Dataset: Fruits (GitHub, mondogo24/Fruit_CNN_Classifier). Classes: apple, banana, lemon, orange, pear.

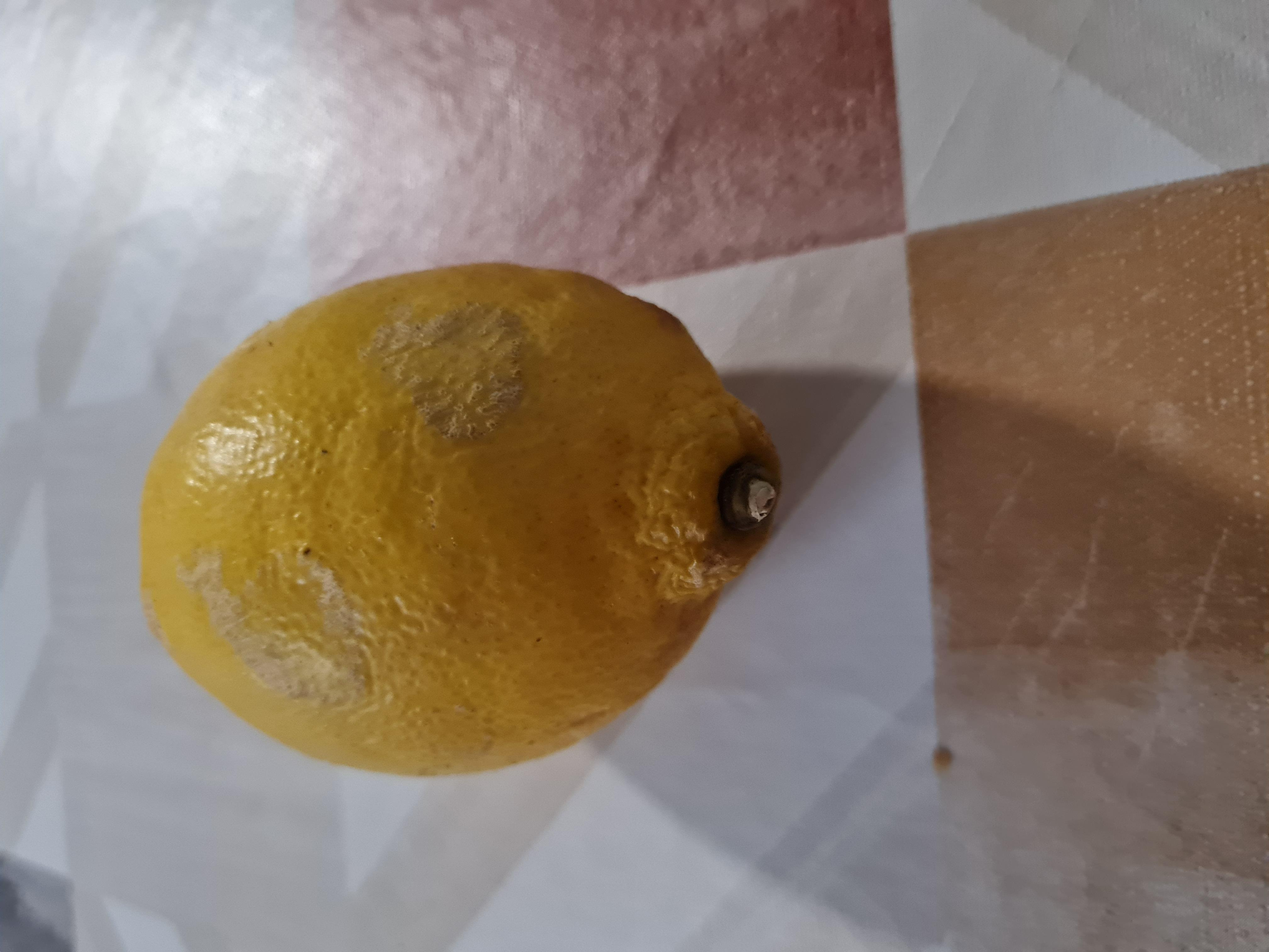
Label: lemon

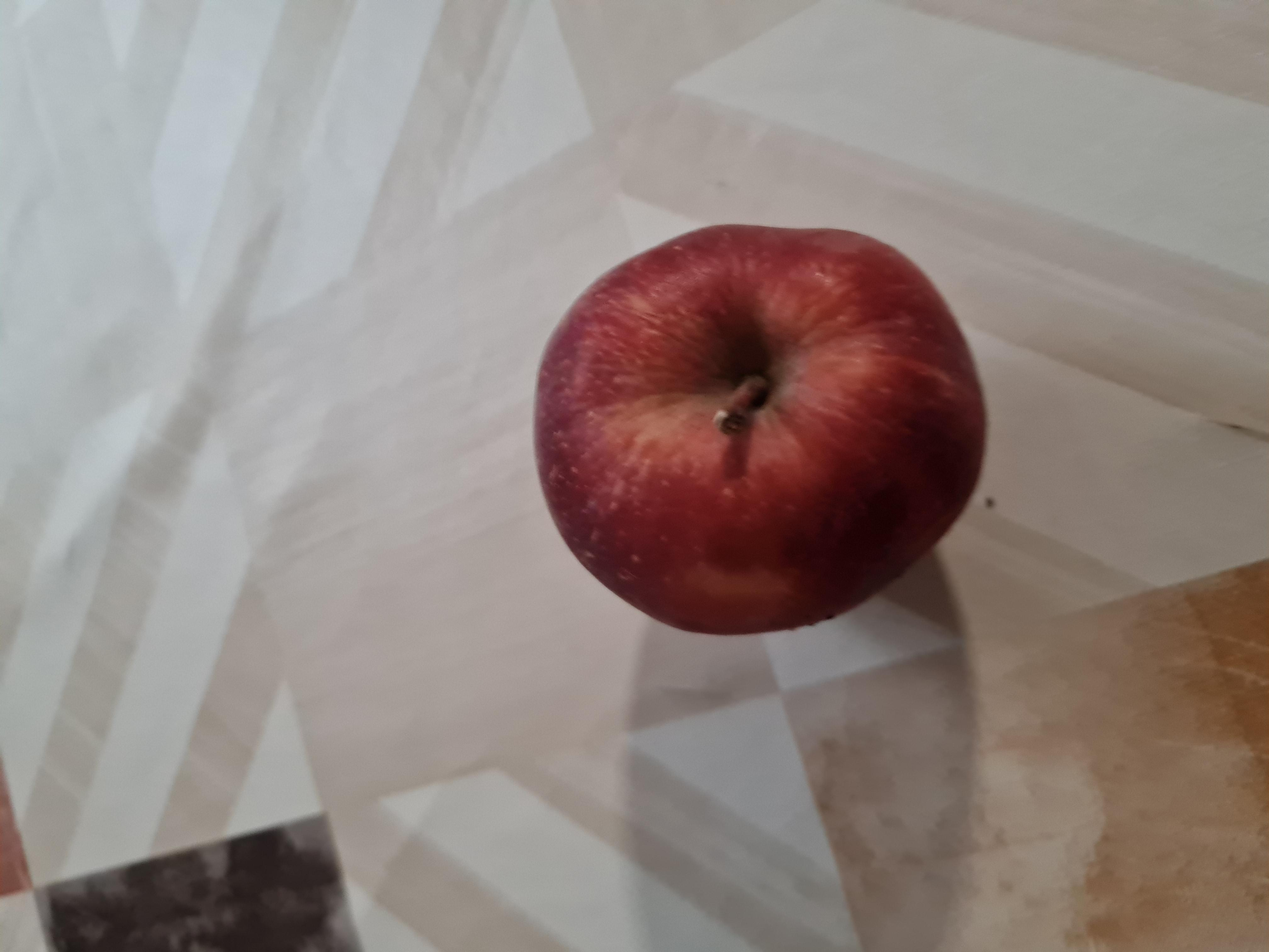
Label: apple

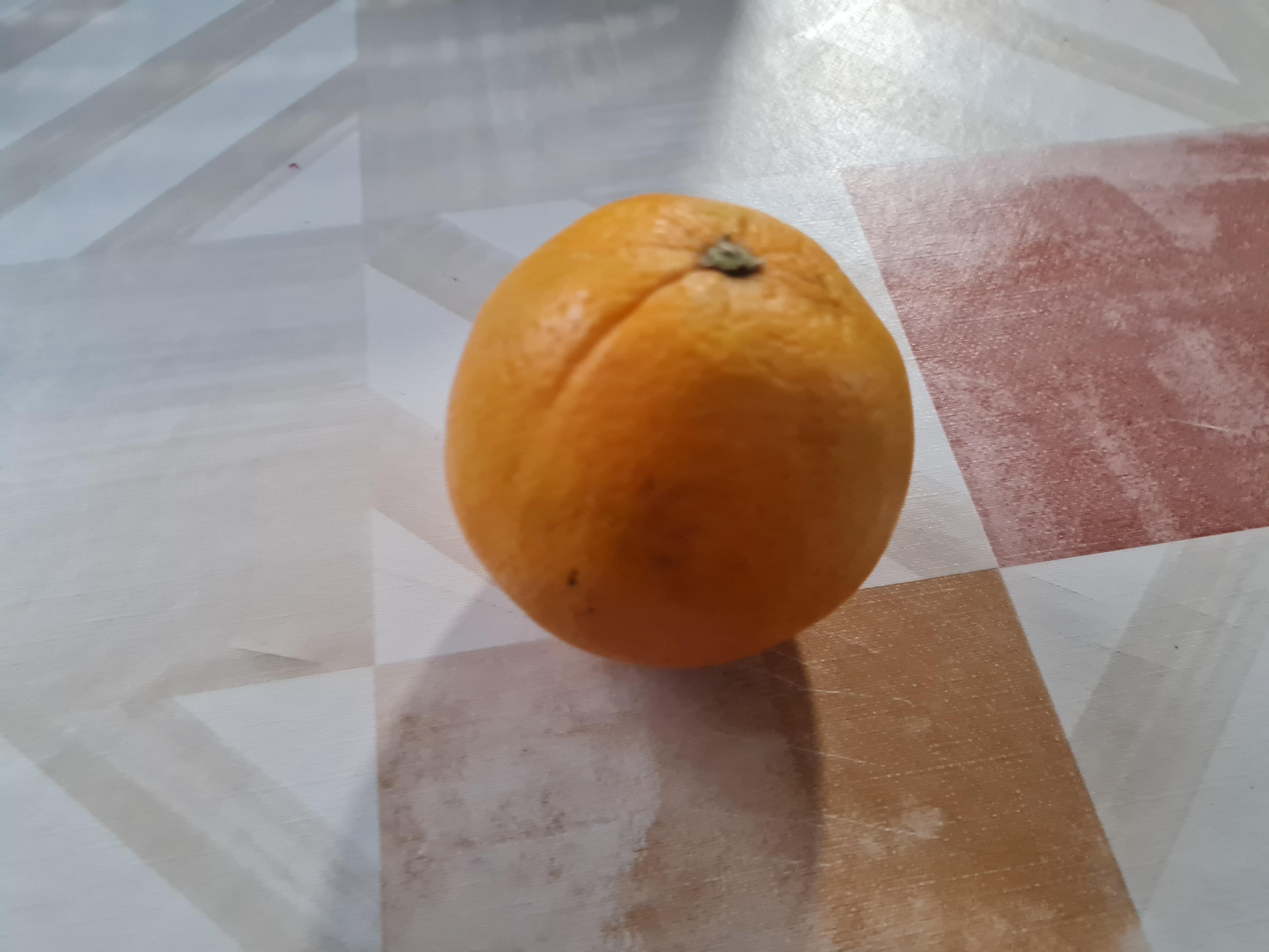
Label: orange

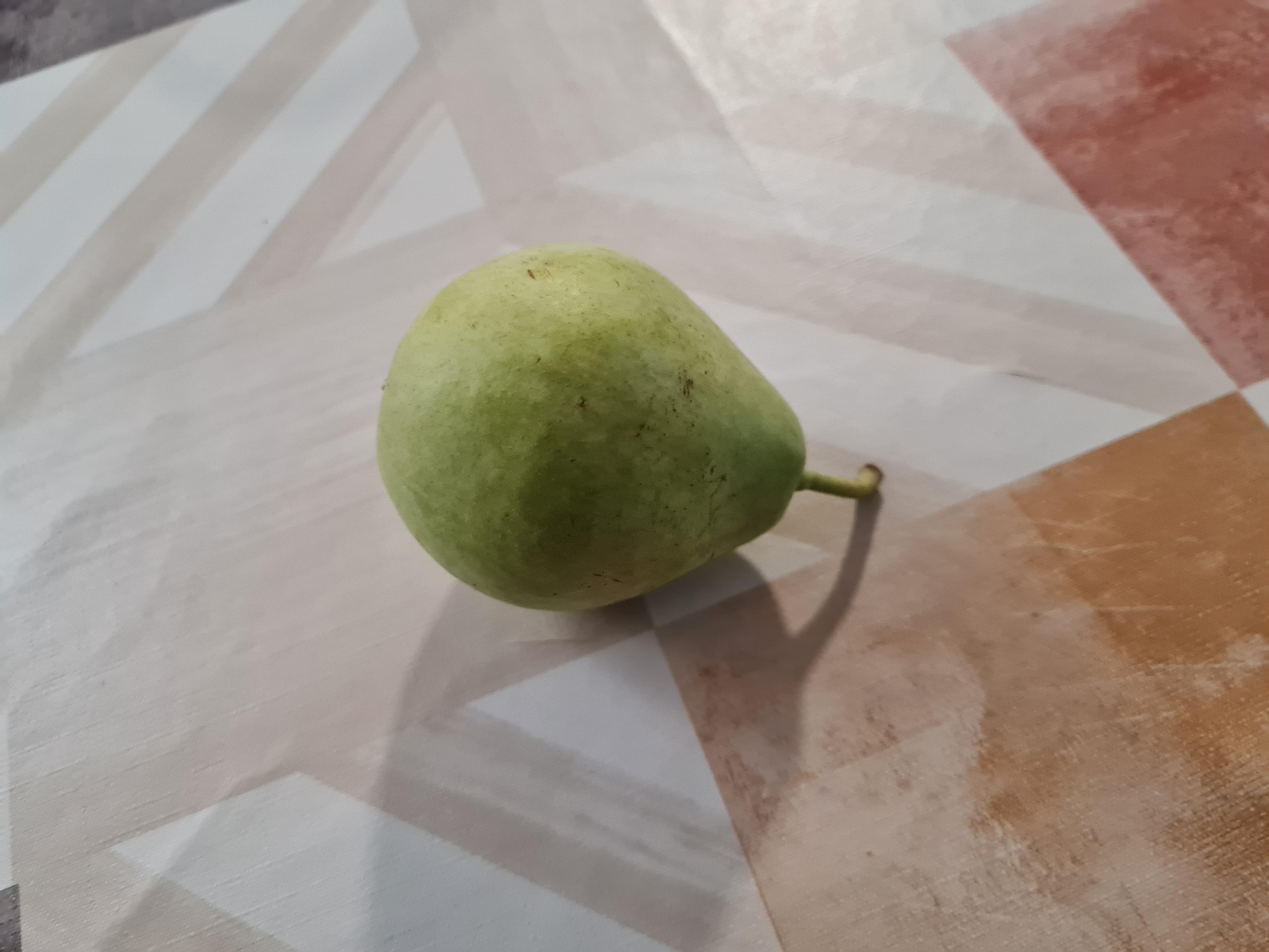
Label: pear

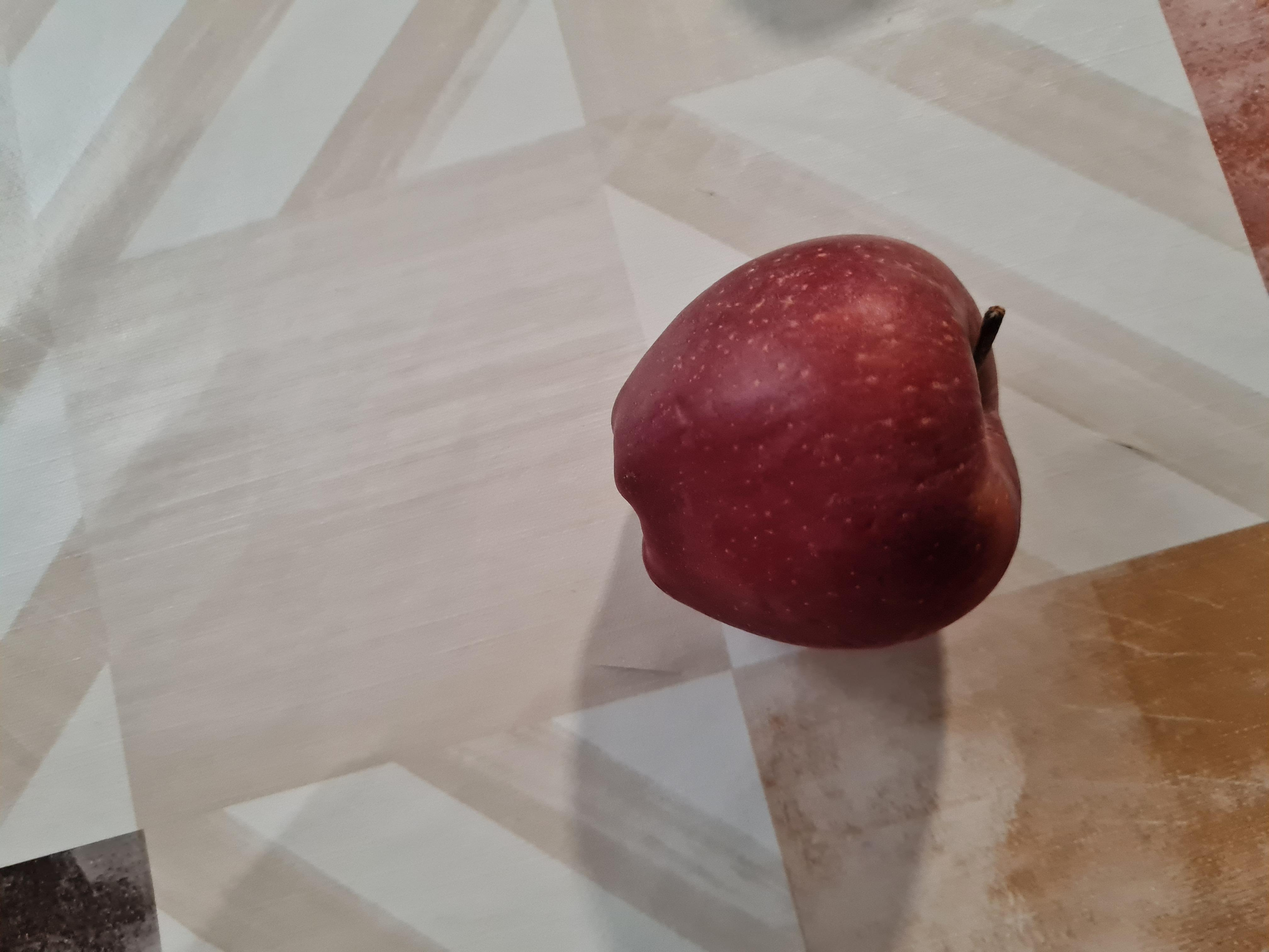
Label: apple

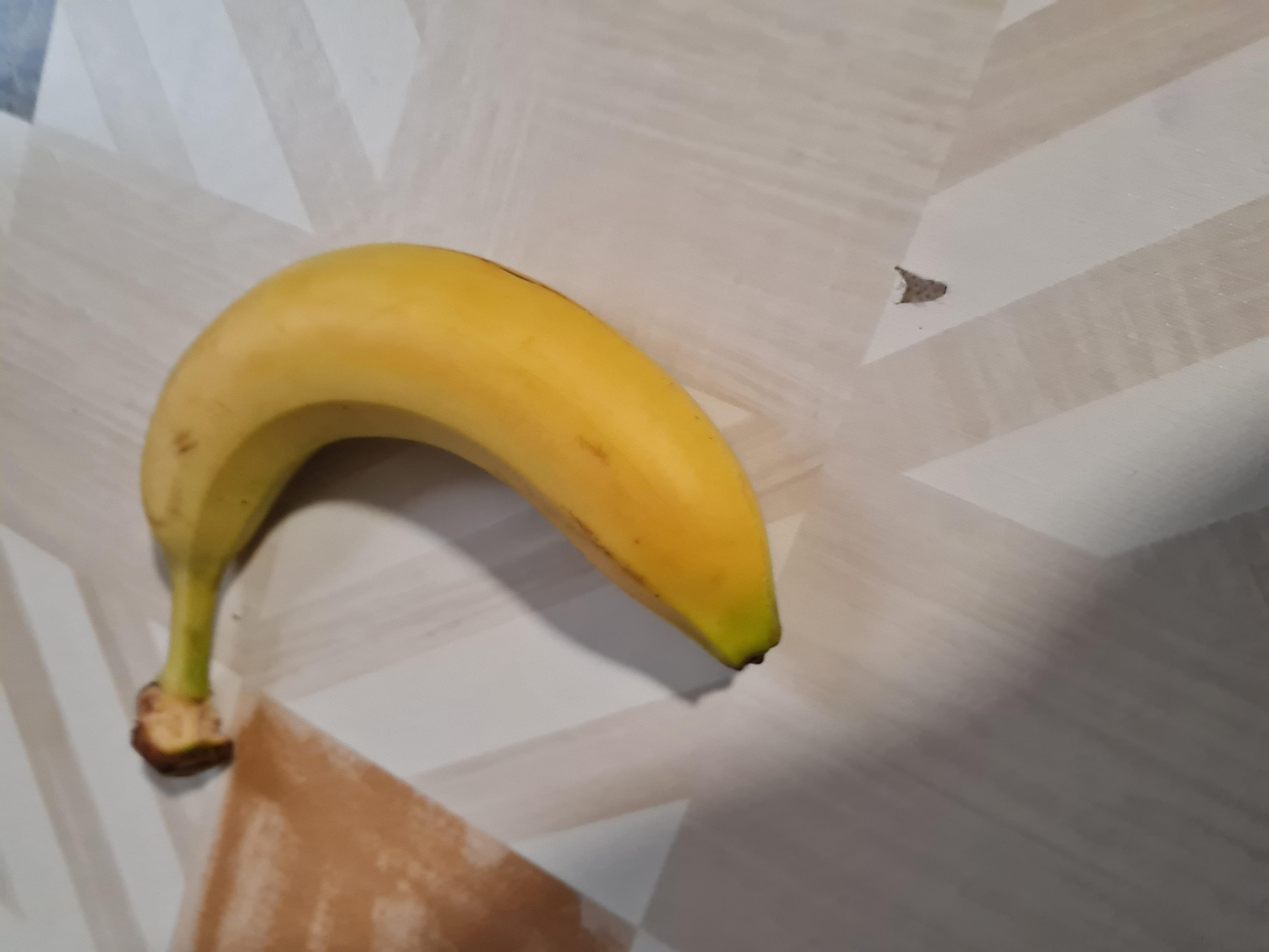
Label: banana
